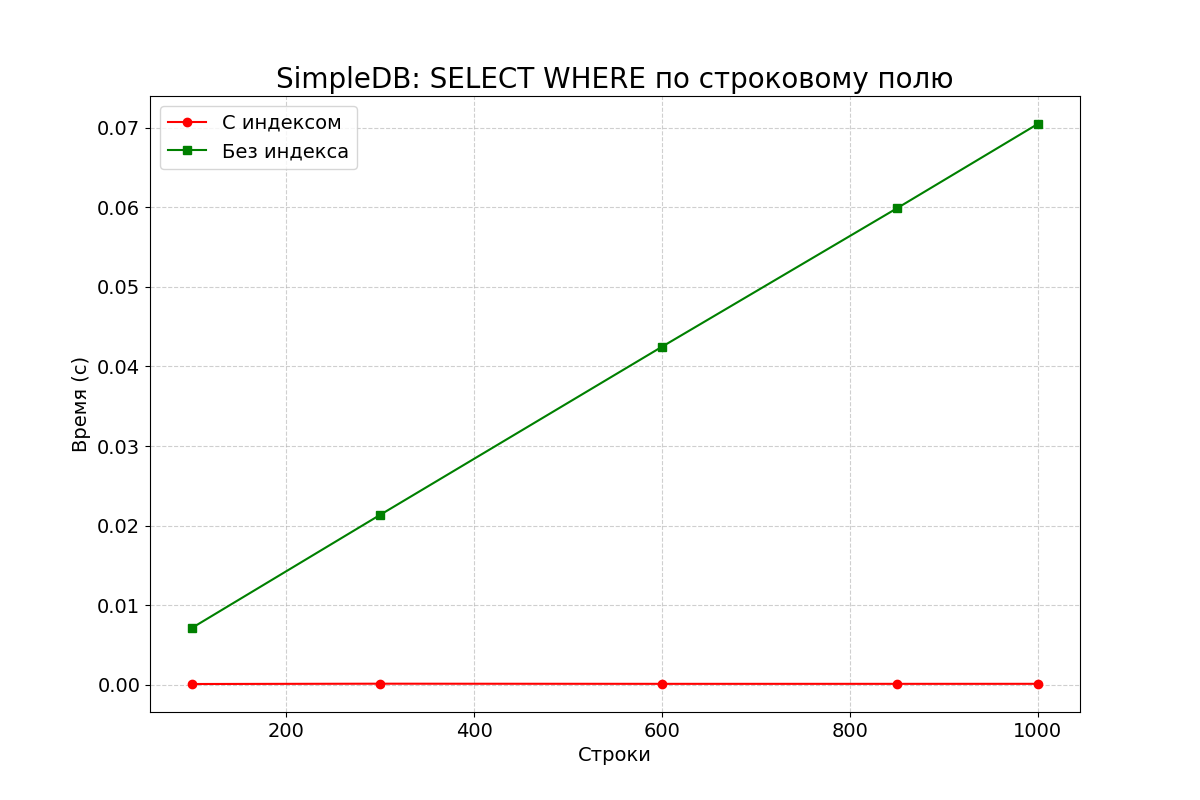

The table this chart was drawn from, first rows:
rows, with_index, no_index
100, 0.0001171, 0.007187
300, 0.0001562, 0.02136
600, 0.0001376, 0.04248
850, 0.0001372, 0.05986
1000, 0.0001403, 0.07045
